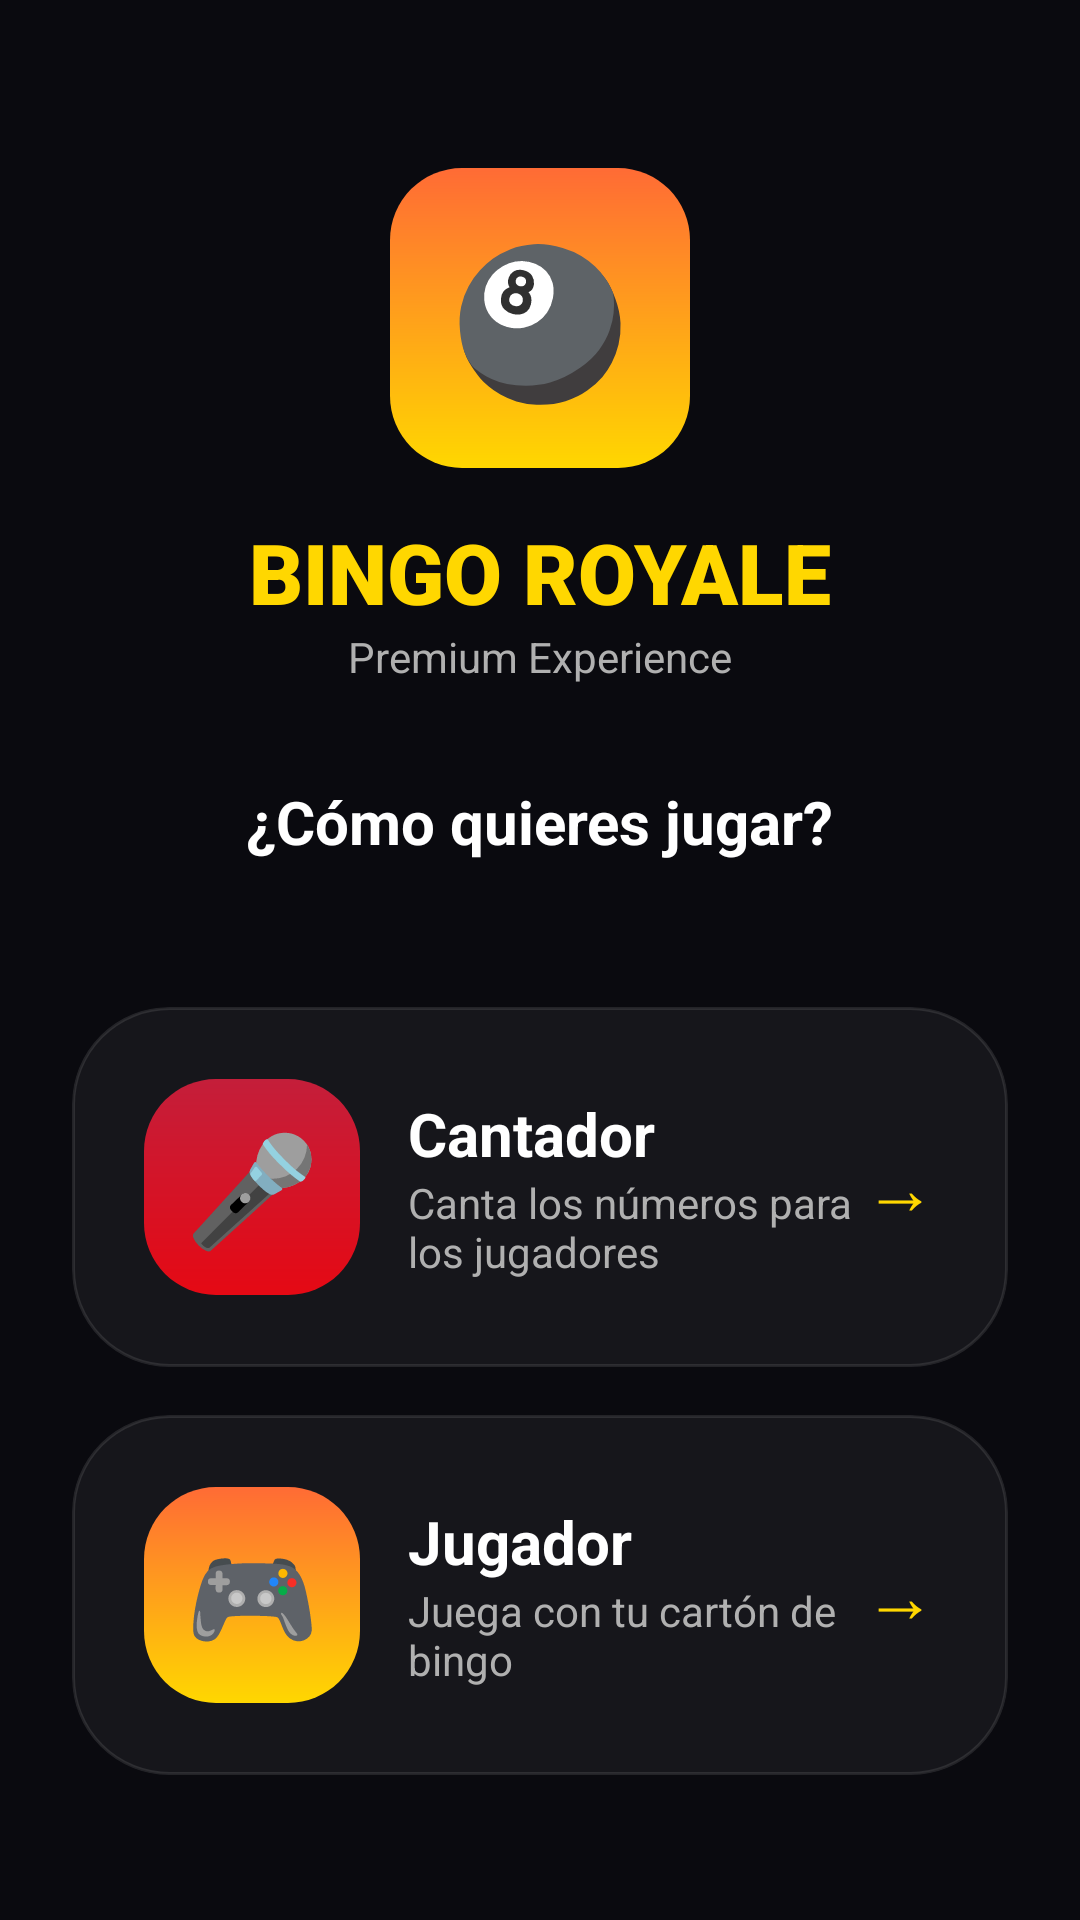

Produce the Android XML layout that renders to this screen, including the resource entries it uses.
<!-- AndroidManifest.xml: application theme Theme.BingoRoyale -->
<!-- res/layout/fragment_role_selection.xml -->
<?xml version="1.0" encoding="utf-8"?>
<androidx.constraintlayout.widget.ConstraintLayout
    xmlns:android="http://schemas.android.com/apk/res/android"
    xmlns:app="http://schemas.android.com/apk/res-auto"
    xmlns:tools="http://schemas.android.com/tools"
    android:layout_width="match_parent"
    android:layout_height="match_parent"
    android:padding="@dimen/spacing_lg">

    
    <LinearLayout
        android:id="@+id/header"
        android:layout_width="wrap_content"
        android:layout_height="wrap_content"
        android:orientation="vertical"
        android:gravity="center"
        app:layout_constraintTop_toTopOf="parent"
        app:layout_constraintStart_toStartOf="parent"
        app:layout_constraintEnd_toEndOf="parent"
        android:layout_marginTop="@dimen/spacing_xl">

        <FrameLayout
            android:layout_width="100dp"
            android:layout_height="100dp">

            <View
                android:layout_width="match_parent"
                android:layout_height="match_parent"
                android:background="@drawable/btn_gold"
                android:layout_gravity="center" />

            <TextView
                android:layout_width="wrap_content"
                android:layout_height="wrap_content"
                android:layout_gravity="center"
                android:text="🎱"
                android:textSize="48sp" />
        </FrameLayout>

        <TextView
            android:layout_width="wrap_content"
            android:layout_height="wrap_content"
            android:layout_marginTop="@dimen/spacing_md"
            android:text="BINGO ROYALE"
            android:textColor="@color/accent_gold"
            android:textSize="28sp"
            android:textStyle="bold"
            android:fontFamily="sans-serif-black" />

        <TextView
            android:layout_width="wrap_content"
            android:layout_height="wrap_content"
            android:text="Premium Experience"
            android:textColor="@color/text_secondary"
            android:textSize="@dimen/text_small" />

    </LinearLayout>

    
    <TextView
        android:id="@+id/tv_question"
        android:layout_width="wrap_content"
        android:layout_height="wrap_content"
        android:text="@string/select_role"
        android:textColor="@color/text_primary"
        android:textSize="@dimen/text_large"
        android:textStyle="bold"
        app:layout_constraintTop_toBottomOf="@id/header"
        app:layout_constraintStart_toStartOf="parent"
        app:layout_constraintEnd_toEndOf="parent"
        android:layout_marginTop="@dimen/spacing_xl" />

    
    <LinearLayout
        android:layout_width="match_parent"
        android:layout_height="wrap_content"
        android:orientation="vertical"
        app:layout_constraintTop_toBottomOf="@id/tv_question"
        app:layout_constraintBottom_toBottomOf="parent"
        app:layout_constraintStart_toStartOf="parent"
        app:layout_constraintEnd_toEndOf="parent"
        android:layout_marginTop="@dimen/spacing_lg">

        
        <androidx.cardview.widget.CardView
            android:id="@+id/card_caller"
            android:layout_width="match_parent"
            android:layout_height="wrap_content"
            android:layout_marginBottom="@dimen/spacing_md"
            app:cardBackgroundColor="@android:color/transparent"
            app:cardElevation="0dp"
            app:cardCornerRadius="@dimen/corner_radius_xl">

            <LinearLayout
                android:layout_width="match_parent"
                android:layout_height="wrap_content"
                android:orientation="horizontal"
                android:padding="@dimen/spacing_lg"
                android:background="@drawable/bg_glass_card"
                android:gravity="center_vertical">

                <FrameLayout
                    android:layout_width="72dp"
                    android:layout_height="72dp">

                    <View
                        android:layout_width="match_parent"
                        android:layout_height="match_parent"
                        android:background="@drawable/btn_primary" />

                    <TextView
                        android:layout_width="wrap_content"
                        android:layout_height="wrap_content"
                        android:layout_gravity="center"
                        android:text="🎤"
                        android:textSize="36sp" />
                </FrameLayout>

                <LinearLayout
                    android:layout_width="0dp"
                    android:layout_height="wrap_content"
                    android:layout_weight="1"
                    android:orientation="vertical"
                    android:layout_marginStart="@dimen/spacing_md">

                    <TextView
                        android:layout_width="wrap_content"
                        android:layout_height="wrap_content"
                        android:text="Cantador"
                        android:textColor="@color/text_primary"
                        android:textSize="@dimen/text_large"
                        android:textStyle="bold" />

                    <TextView
                        android:layout_width="wrap_content"
                        android:layout_height="wrap_content"
                        android:text="@string/role_caller_desc"
                        android:textColor="@color/text_secondary"
                        android:textSize="@dimen/text_small" />

                </LinearLayout>

                <TextView
                    android:layout_width="wrap_content"
                    android:layout_height="wrap_content"
                    android:text="→"
                    android:textColor="@color/accent_gold"
                    android:textSize="24sp" />

            </LinearLayout>

        </androidx.cardview.widget.CardView>

        
        <androidx.cardview.widget.CardView
            android:id="@+id/card_player"
            android:layout_width="match_parent"
            android:layout_height="wrap_content"
            app:cardBackgroundColor="@android:color/transparent"
            app:cardElevation="0dp"
            app:cardCornerRadius="@dimen/corner_radius_xl">

            <LinearLayout
                android:layout_width="match_parent"
                android:layout_height="wrap_content"
                android:orientation="horizontal"
                android:padding="@dimen/spacing_lg"
                android:background="@drawable/bg_glass_card"
                android:gravity="center_vertical">

                <FrameLayout
                    android:layout_width="72dp"
                    android:layout_height="72dp">

                    <View
                        android:layout_width="match_parent"
                        android:layout_height="match_parent"
                        android:background="@drawable/btn_gold" />

                    <TextView
                        android:layout_width="wrap_content"
                        android:layout_height="wrap_content"
                        android:layout_gravity="center"
                        android:text="🎮"
                        android:textSize="36sp" />
                </FrameLayout>

                <LinearLayout
                    android:layout_width="0dp"
                    android:layout_height="wrap_content"
                    android:layout_weight="1"
                    android:orientation="vertical"
                    android:layout_marginStart="@dimen/spacing_md">

                    <TextView
                        android:layout_width="wrap_content"
                        android:layout_height="wrap_content"
                        android:text="Jugador"
                        android:textColor="@color/text_primary"
                        android:textSize="@dimen/text_large"
                        android:textStyle="bold" />

                    <TextView
                        android:layout_width="wrap_content"
                        android:layout_height="wrap_content"
                        android:text="@string/role_player_desc"
                        android:textColor="@color/text_secondary"
                        android:textSize="@dimen/text_small" />

                </LinearLayout>

                <TextView
                    android:layout_width="wrap_content"
                    android:layout_height="wrap_content"
                    android:text="→"
                    android:textColor="@color/accent_gold"
                    android:textSize="24sp" />

            </LinearLayout>

        </androidx.cardview.widget.CardView>

    </LinearLayout>

</androidx.constraintlayout.widget.ConstraintLayout>
<!-- resources referenced by this layout -->
<resources>
  <color name="accent_gold">#FFD700</color>
  <color name="text_primary">#FFFFFF</color>
  <color name="text_secondary">#B0B0B0</color>
  <dimen name="corner_radius_xl">32dp</dimen>
  <dimen name="spacing_lg">24dp</dimen>
  <dimen name="spacing_md">16dp</dimen>
  <dimen name="spacing_xl">32dp</dimen>
  <dimen name="text_large">20sp</dimen>
  <dimen name="text_small">14sp</dimen>
  <!-- drawable bg_glass_card (drawable) -->
  <?xml version="1.0" encoding="utf-8"?>
  <shape xmlns:android="http://schemas.android.com/apk/res/android">
      <solid android:color="@color/glass" />
      <corners android:radius="@dimen/corner_radius_xl" />
      <stroke
          android:width="1dp"
          android:color="@color/glass_border" />
  </shape>
  <!-- drawable btn_gold (drawable) -->
  <?xml version="1.0" encoding="utf-8"?>
  <ripple xmlns:android="http://schemas.android.com/apk/res/android"
      android:color="#33000000">
      <item>
          <shape>
              <gradient
                  android:type="linear"
                  android:angle="90"
                  android:startColor="@color/accent_gold"
                  android:endColor="@color/accent_orange" />
              <corners android:radius="@dimen/corner_radius_lg" />
          </shape>
      </item>
  </ripple>
  <!-- drawable btn_primary (drawable) -->
  <?xml version="1.0" encoding="utf-8"?>
  <ripple xmlns:android="http://schemas.android.com/apk/res/android"
      android:color="#33FFFFFF">
      <item>
          <shape>
              <gradient
                  android:type="linear"
                  android:angle="90"
                  android:startColor="@color/accent_red"
                  android:endColor="#C41E3A" />
              <corners android:radius="@dimen/corner_radius_lg" />
          </shape>
      </item>
  </ripple>
  <string name="role_caller_desc">Canta los números para los jugadores</string>
  <string name="role_player_desc">Juega con tu cartón de bingo</string>
  <string name="select_role">¿Cómo quieres jugar?</string>
  <style name="Theme.BingoRoyale" parent="Theme.Material3.Dark.NoActionBar">
          <item name="android:statusBarColor">@color/bg_primary</item>
          <item name="android:navigationBarColor">@color/bg_secondary</item>
          <item name="android:windowBackground">@color/bg_primary</item>
          <item name="colorPrimary">@color/accent_gold</item>
          <item name="colorSecondary">@color/accent_red</item>
          <item name="colorOnPrimary">@color/bg_primary</item>
      </style>
  <color name="glass">#0DFFFFFF</color>
  <color name="glass_border">#1AFFFFFF</color>
  <color name="accent_orange">#FF6B35</color>
  <dimen name="corner_radius_lg">24dp</dimen>
  <color name="accent_red">#E50914</color>
  <color name="bg_primary">#0A0A0F</color>
  <color name="bg_secondary">#141420</color>
</resources>
